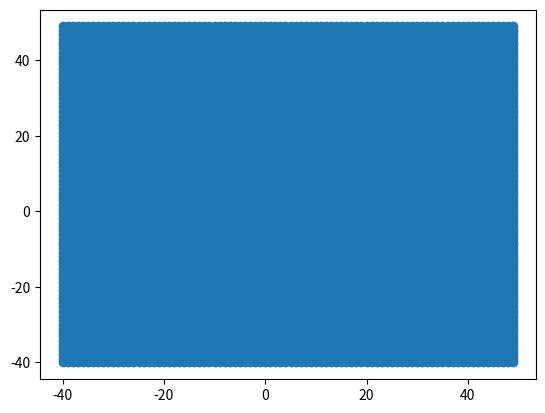

Python code for this plot:
import time

import numpy as np
import matplotlib.pyplot as plt

l = list()
for i in range(90):
    for j in range(90):
        l.append([i-40,j-40])
test_data = np.array(l)

plt.plot(test_data[:, 0], test_data[:, 1], marker="o", linestyle="")
plt.show()
